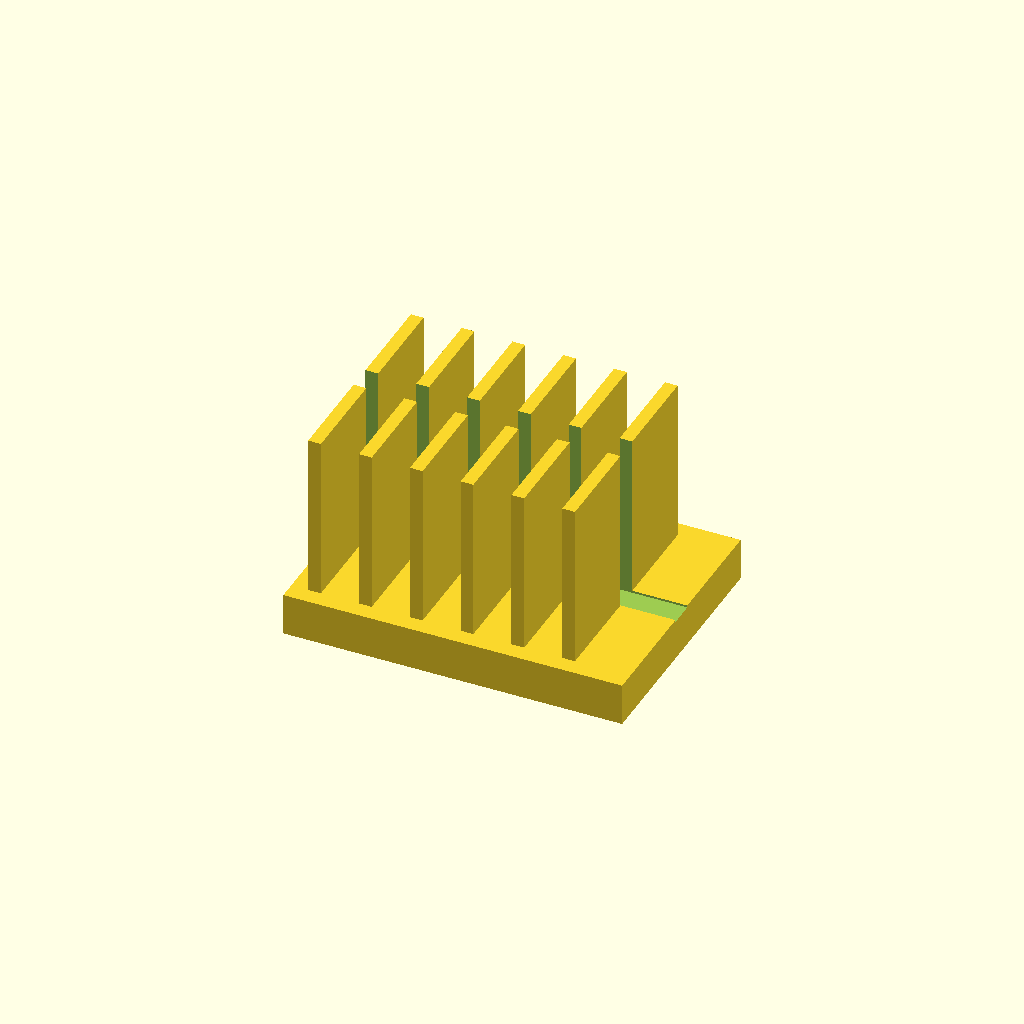
Cell 1: rendered with the file's own defaults.
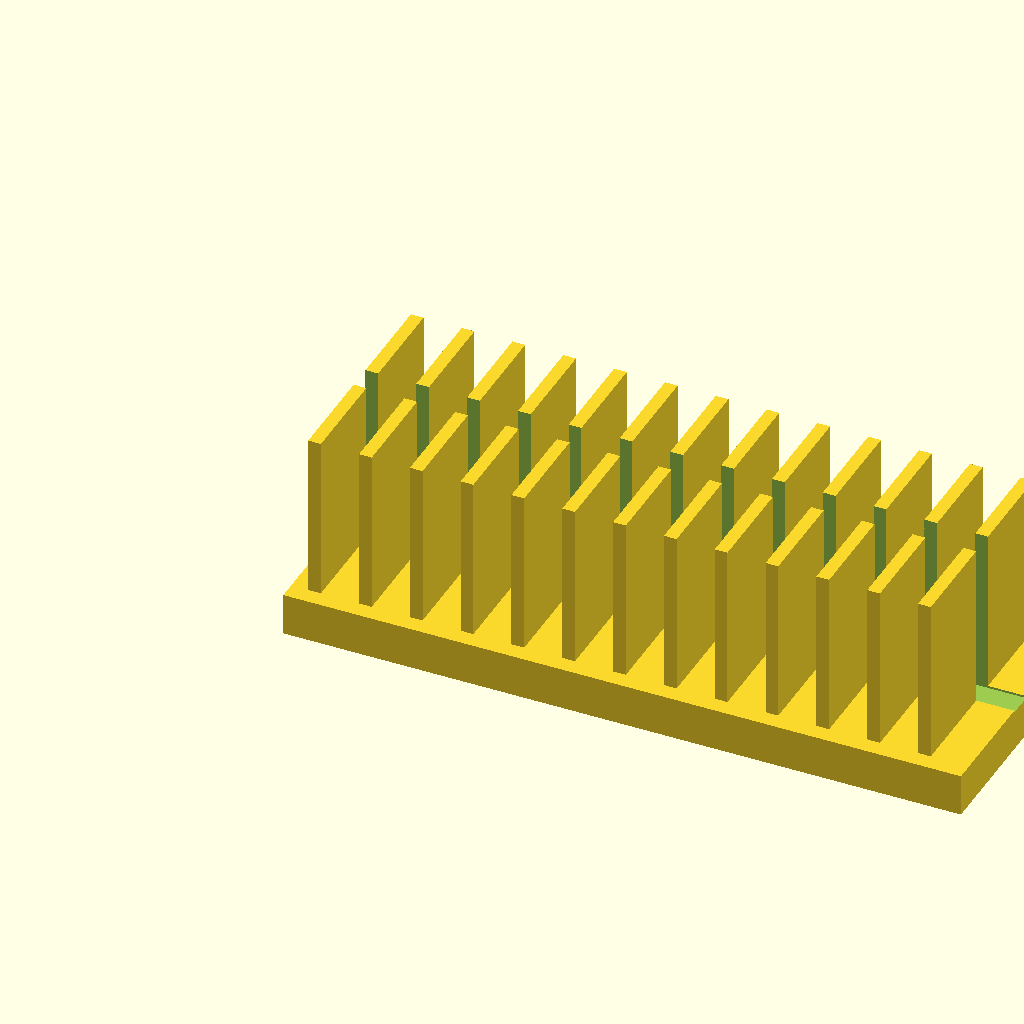
Cell 2 — base_l set to 160, the other parameters unchanged.
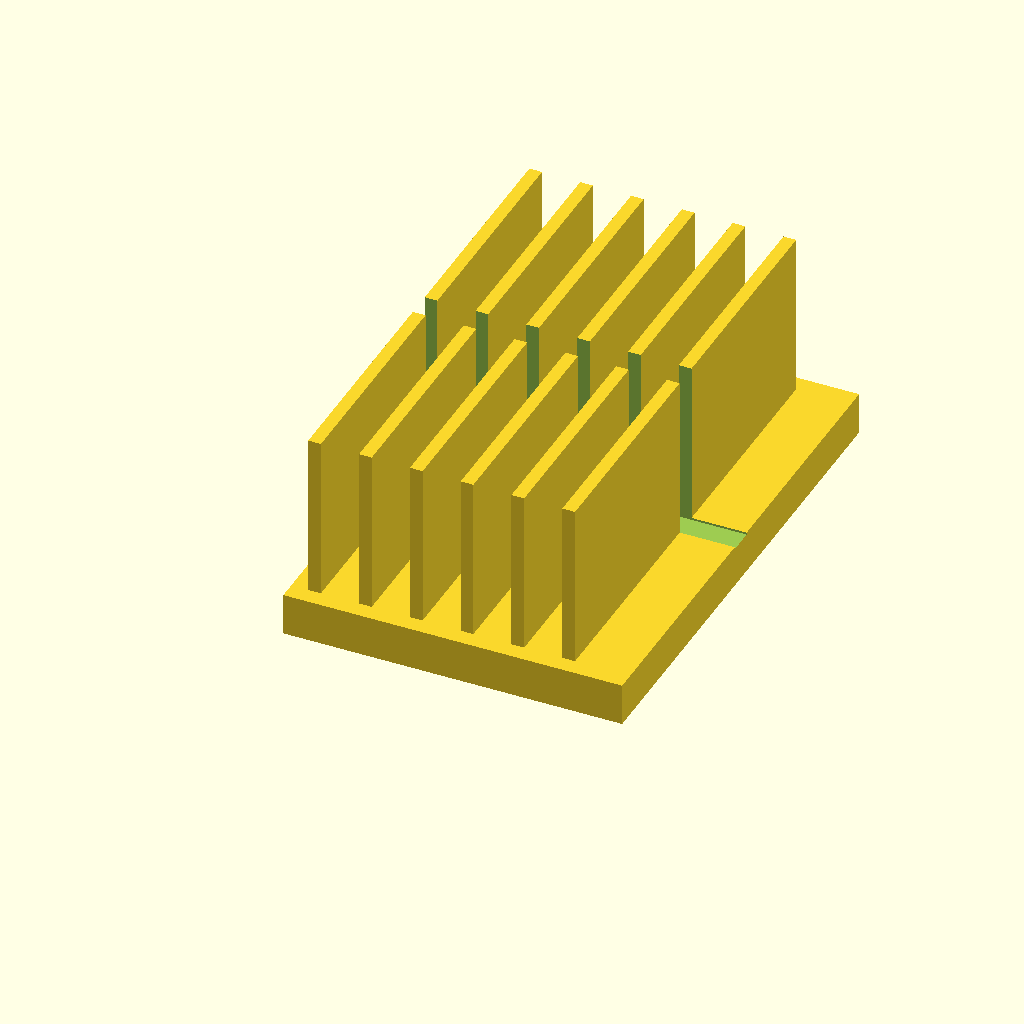
Cell 3: the same model with base_w = 120.
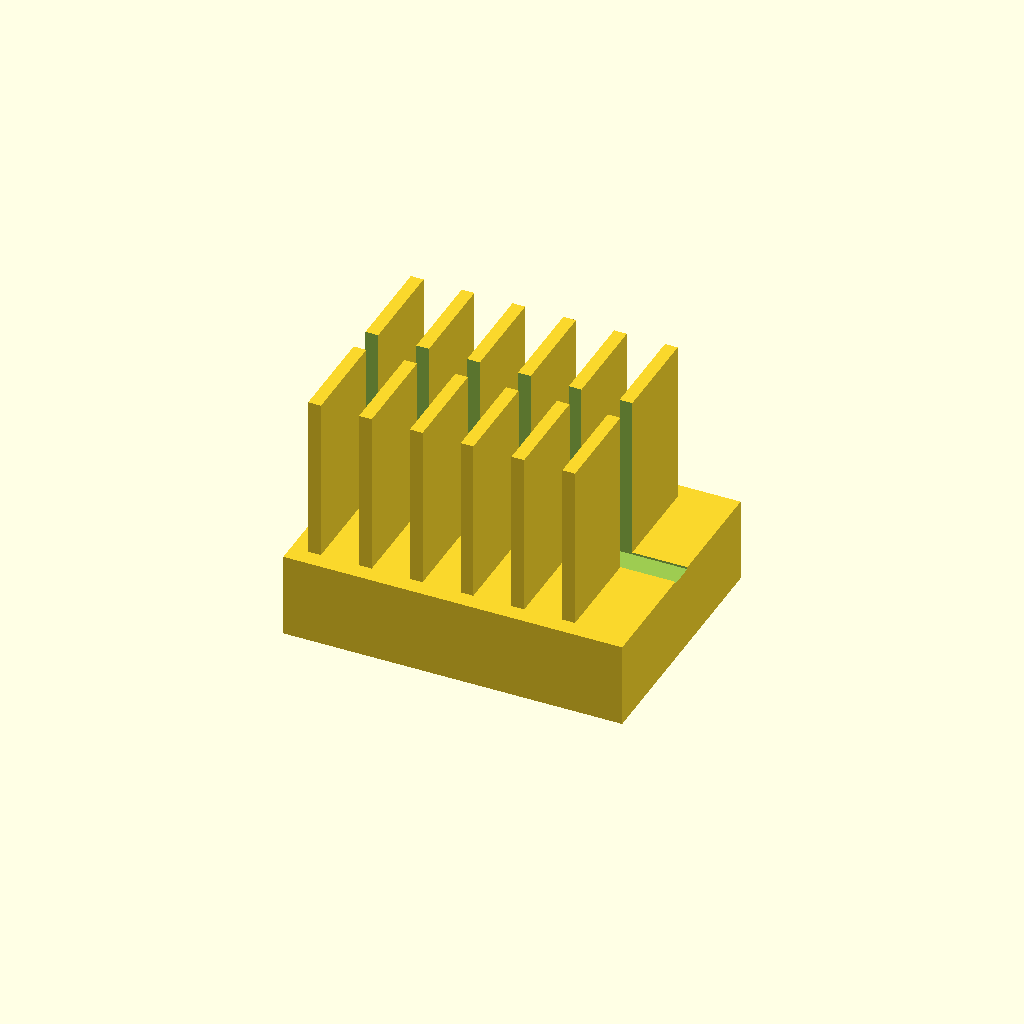
Cell 4: base_t = 20 (everything else at default).
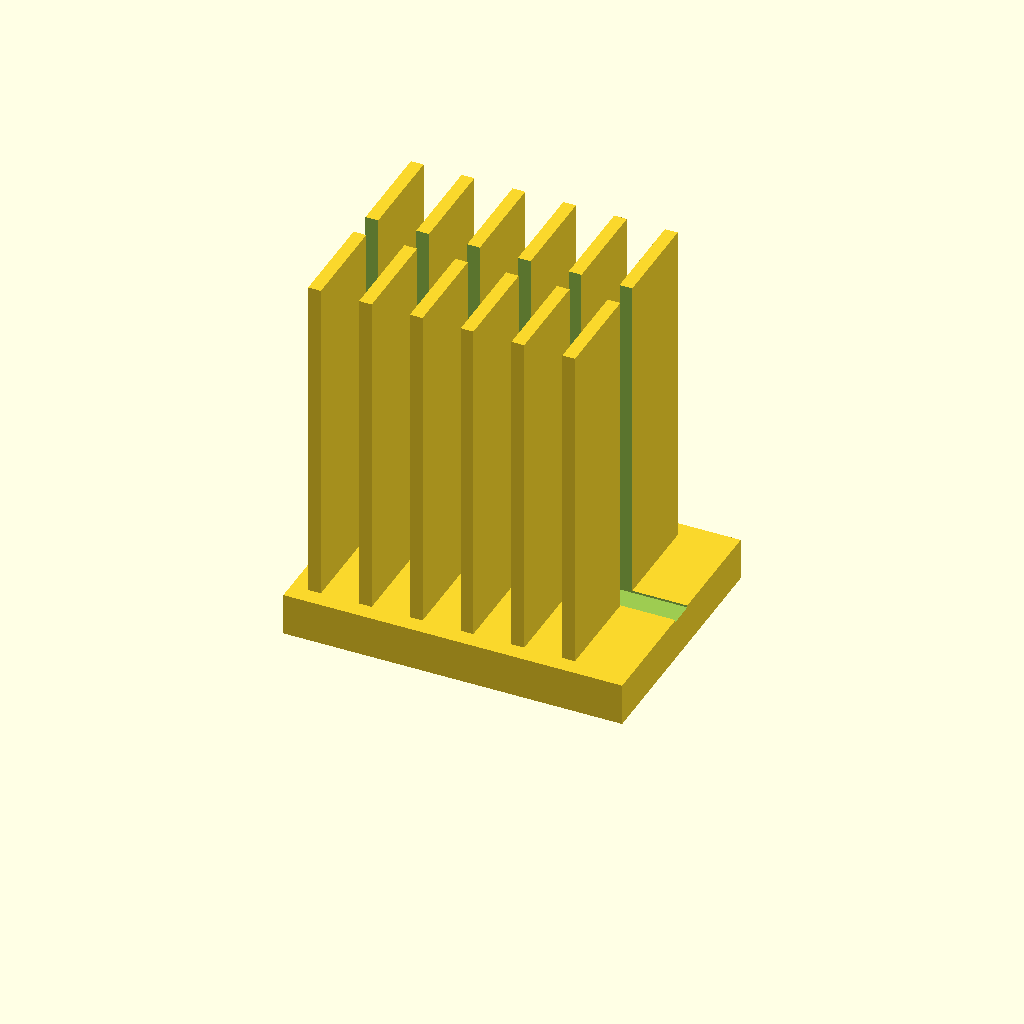
Cell 5 — fin_h set to 80, the other parameters unchanged.
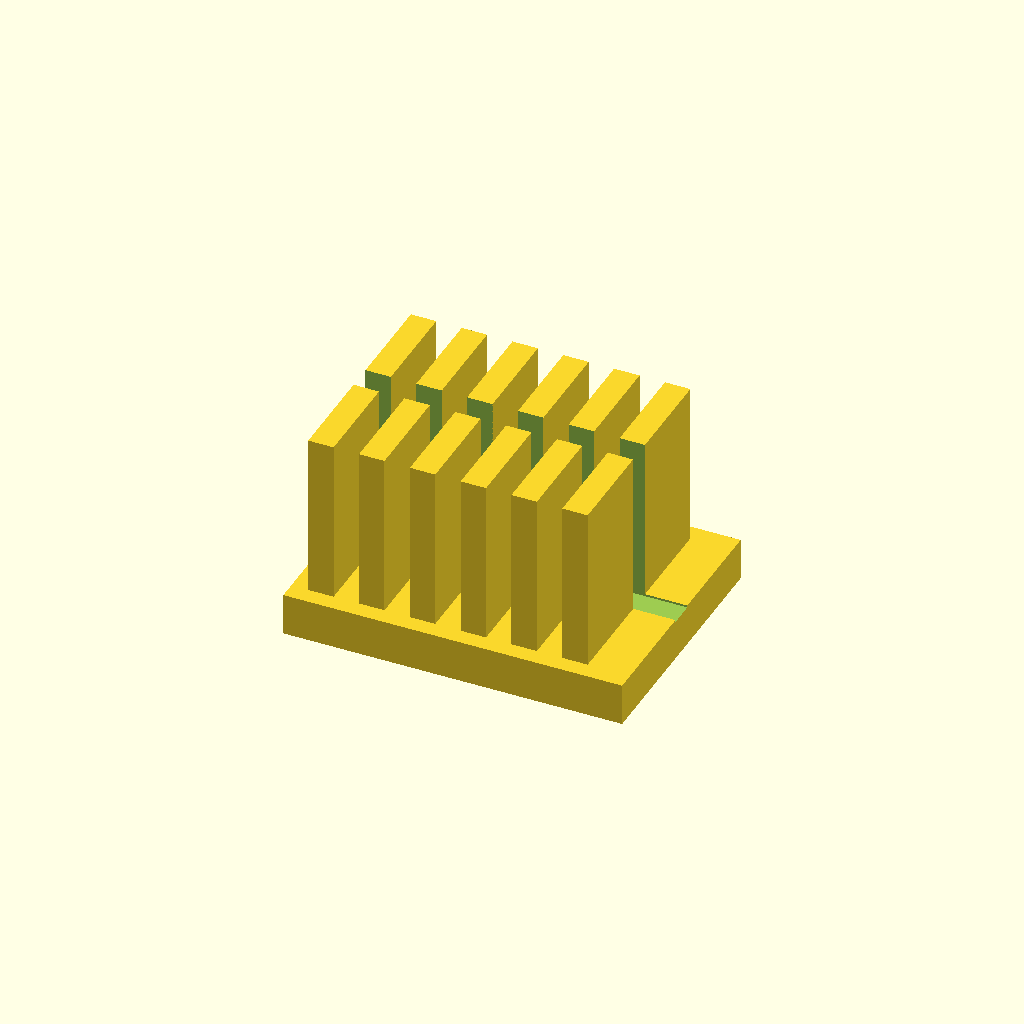
Cell 6 — fin_t set to 6, the other parameters unchanged.
One fixed orthographic camera (rotation 55°, 0°, 25°; colour scheme Cornfield) for every cell.
OpenSCAD source file optional_data/data/solid2/heatsink/part_0223.scad:
$fn = 32;

// ----------------------------------------------------------------------
// Heatsink: slotted fin block
// ----------------------------------------------------------------------

// --- parameters (mm) ---
base_l = 80;              // base length, X
base_w = 60;              // base width, Y
base_t = 10;              // base plate thickness
fin_h = 40;               // fin height above the base
fin_t = 3;                // fin thickness
edge = 4;                 // margin from the base ends
pitch = 12;               // fin pitch
slot_w = 6;               // central slot width, Y

n_fins = floor((base_l - 2 * edge - fin_t) / pitch) + 1;  // fin count
total_h = base_t + fin_h - 1;  // overall height

difference() {
union() {
  cube([base_l, base_w, base_t]);
  for (i = [0 : n_fins - 1])
    translate([edge + i * pitch, edge, base_t - 1])
      cube([fin_t, base_w - 2 * edge, fin_h]);
}
  translate([-1, base_w / 2 - slot_w / 2, base_t - 0.5])
    cube([base_l + 2, slot_w, fin_h + 2]);
}
Parameter table extracted from the source (name, type, default, range or options):
base_l: number, default 80
base_w: number, default 60
base_t: number, default 10
fin_h: number, default 40
fin_t: number, default 3
edge: number, default 4
pitch: number, default 12
slot_w: number, default 6
